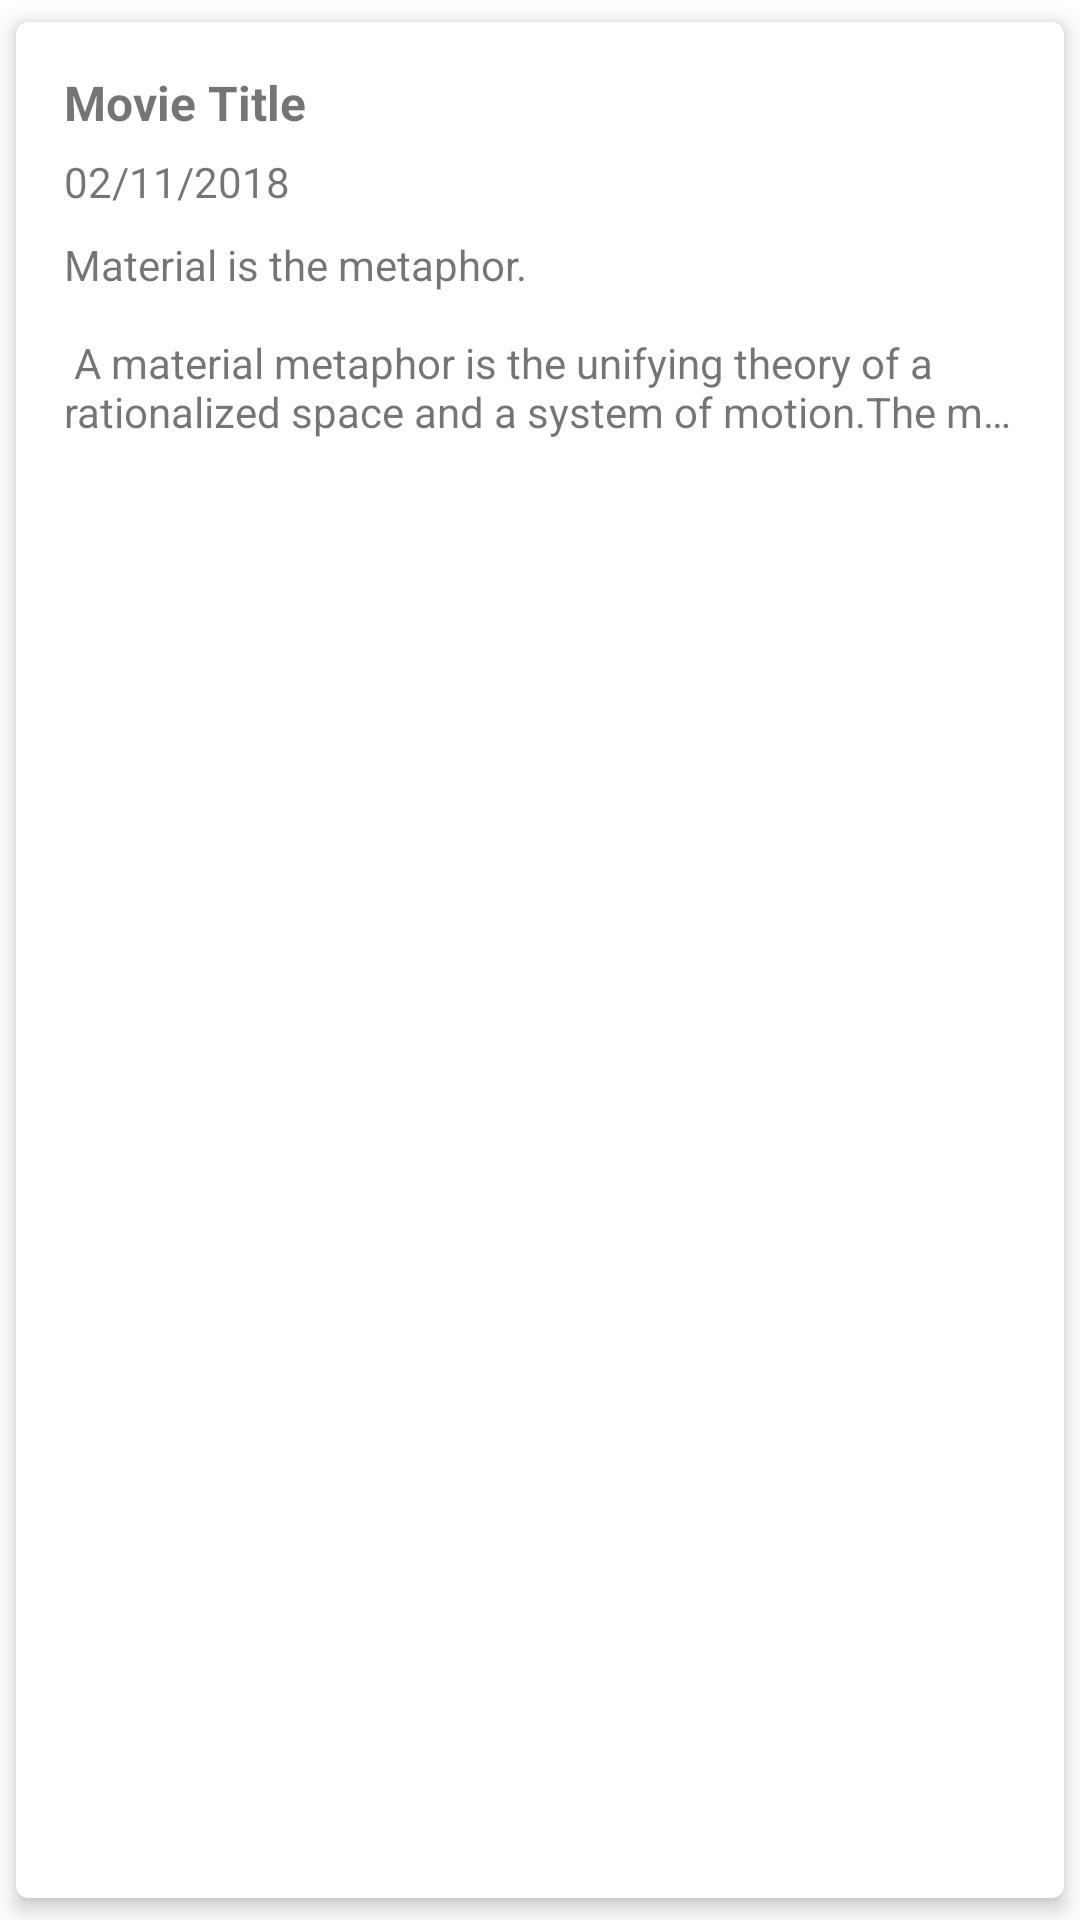

Reconstruct the res/layout file that produces this screen, plus the resources it refers to.
<!-- AndroidManifest.xml: application theme Theme.JPSubmission1 -->
<!-- res/layout/items_movie.xml -->
<?xml version="1.0" encoding="utf-8"?>
<androidx.cardview.widget.CardView xmlns:android="http://schemas.android.com/apk/res/android"
    xmlns:app="http://schemas.android.com/apk/res-auto"
    xmlns:tools="http://schemas.android.com/tools"
    android:layout_width="match_parent"
    android:layout_height="wrap_content"
    android:orientation="vertical"
    app:cardCornerRadius="4dp"
    app:cardElevation="4dp"
    app:cardMaxElevation="4dp"
    app:cardUseCompatPadding="true">

    <androidx.constraintlayout.widget.ConstraintLayout
        android:id="@+id/item_container"
        android:layout_width="match_parent"
        android:layout_height="wrap_content">

    <ImageView
        android:id="@+id/imgMovie"
        android:layout_width="wrap_content"
        android:layout_height="150dp"
        android:adjustViewBounds="true"
        android:contentDescription="@string/img_movie_desc"
        android:scaleType="centerCrop"
        tools:src="@drawable/poster_a_star_is_born"
        app:layout_constraintTop_toTopOf="parent"
        app:layout_constraintStart_toStartOf="parent"
        app:layout_constraintBottom_toBottomOf="parent"/>

    <TextView
        android:id="@+id/tv_title"
        android:layout_width="0dp"
        android:layout_height="wrap_content"
        android:text="@string/movieTitle"
        android:textSize="16sp"
        android:textStyle="bold"
        android:ellipsize="end"
        android:maxLines="3"
        android:gravity="start"
        app:layout_constraintTop_toTopOf="parent"
        app:layout_constraintStart_toEndOf="@id/imgMovie"
        app:layout_constraintEnd_toEndOf="parent"
        android:layout_marginTop="16dp"
        android:layout_marginStart="16dp"
        android:layout_marginEnd="16dp"/>

        <TextView
            android:id="@+id/tv_movie_date"
            android:layout_width="0dp"
            android:layout_height="wrap_content"
            app:layout_constraintTop_toBottomOf="@id/tv_title"
            app:layout_constraintStart_toEndOf="@id/imgMovie"
            app:layout_constraintEnd_toEndOf="parent"
            android:layout_marginTop="6dp"
            android:layout_marginStart="16dp"
            android:layout_marginEnd="16dp"
            android:text="@string/release_date"
            android:textSize="14sp"/>

        <TextView
            android:id="@+id/tv_overview"
            android:layout_width="0dp"
            android:layout_height="wrap_content"
            app:layout_constraintTop_toBottomOf="@id/tv_movie_date"
            app:layout_constraintStart_toEndOf="@id/imgMovie"
            app:layout_constraintEnd_toEndOf="parent"
            app:layout_constraintBottom_toBottomOf="parent"
            android:layout_marginTop="6dp"
            android:layout_marginStart="16dp"
            android:layout_marginEnd="16dp"
            android:layout_marginBottom="8dp"
            android:gravity="top"
            android:text="@string/large_text"
            android:textSize="14sp"
            android:ellipsize="end"
            android:maxLines="4"/>

    </androidx.constraintlayout.widget.ConstraintLayout>

</androidx.cardview.widget.CardView>
<!-- resources referenced by this layout -->
<resources>
  <string name="img_movie_desc">movie poster image</string>
  <string name="large_text">
          "Material is the metaphor.\n\n"
          "A material metaphor is the unifying theory of a rationalized space and a system of motion."
          "The material is grounded in tactile reality, inspired by the study of paper and ink, yet "
          "technologically advanced and open to imagination and magic.\n"
          \n\n"
      </string>
  <string name="movieTitle">Movie Title</string>
  <string name="release_date">02/11/2018</string>
  <style name="Theme.JPSubmission1" parent="Theme.MaterialComponents.DayNight.DarkActionBar">
          
          <item name="colorPrimary">@color/purple_500</item>
          <item name="colorPrimaryVariant">@color/purple_700</item>
          <item name="colorOnPrimary">@color/white</item>
          
          <item name="colorSecondary">@color/teal_200</item>
          <item name="colorSecondaryVariant">@color/teal_700</item>
          <item name="colorOnSecondary">@color/black</item>
          
          <item name="android:statusBarColor" tools:targetApi="l">?attr/colorPrimaryVariant</item>
          
      </style>
  <!-- not gathered from this repository: default colours our renderer supplied (Android Studio template values) -->
  <color name="purple_500">#FF6200EE</color>
  <color name="purple_700">#FF3700B3</color>
  <color name="teal_200">#FF03DAC5</color>
  <color name="teal_700">#FF018786</color>
  <color name="black">#FF000000</color>
  <color name="white">#FFFFFFFF</color>
</resources>
